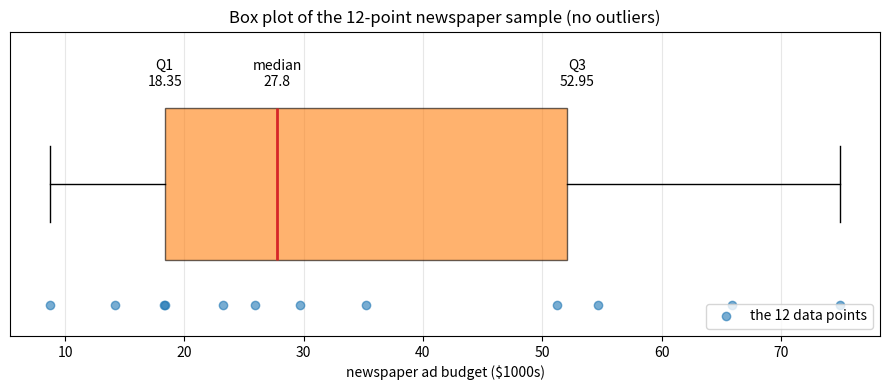
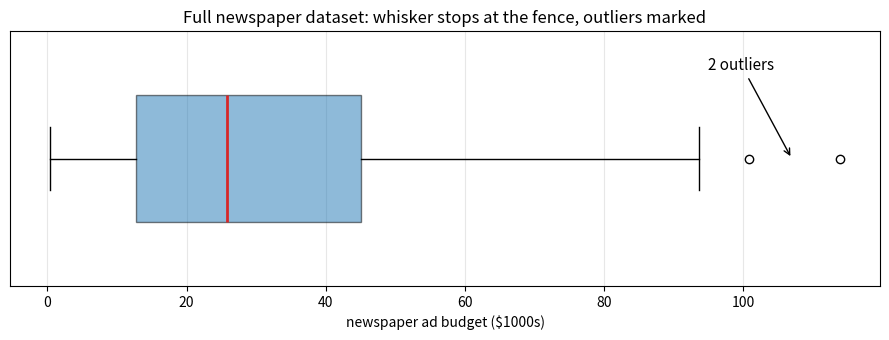
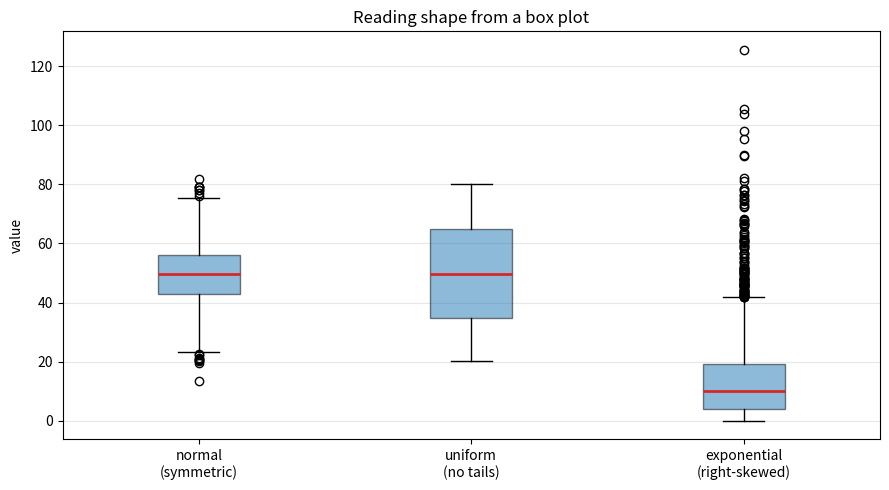
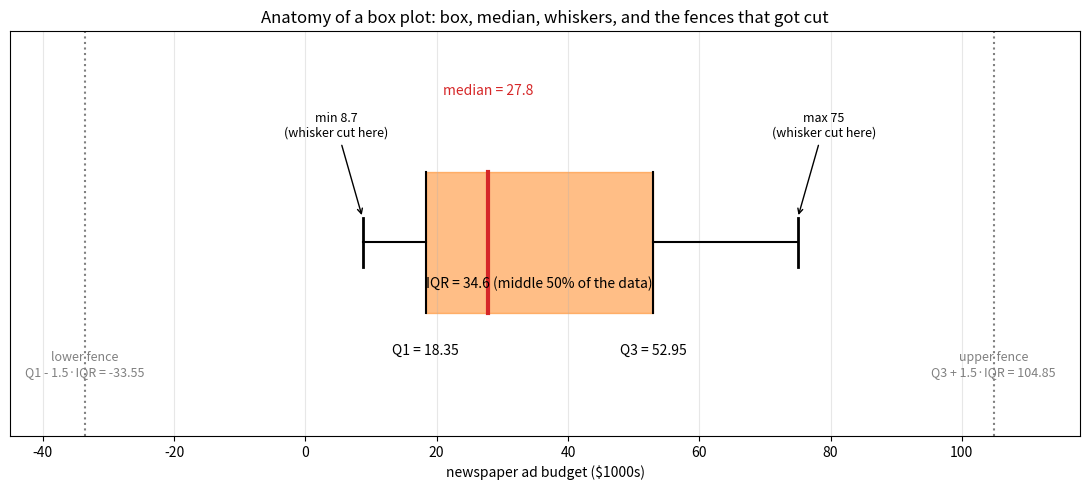
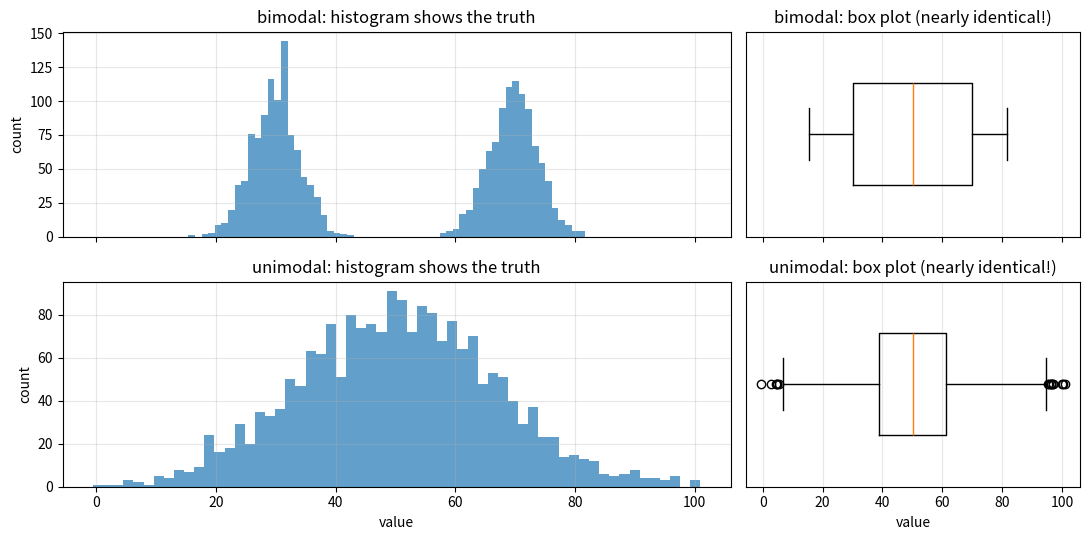
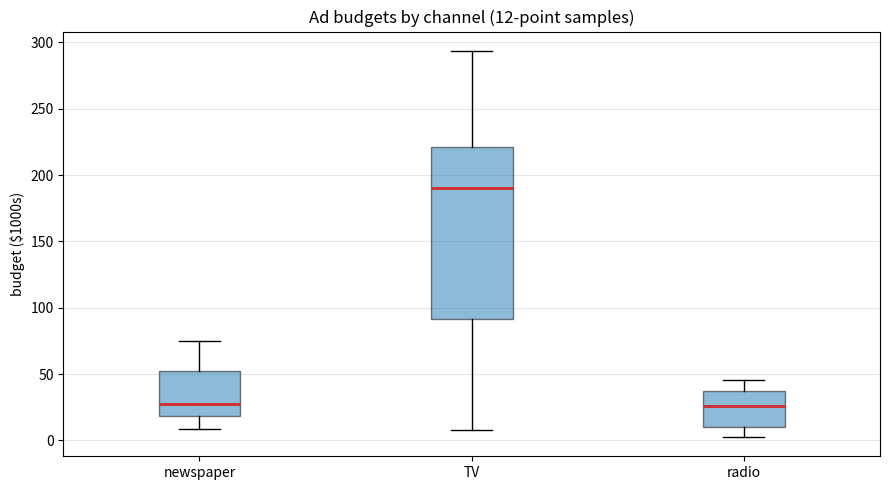

The matplotlib source for these figures, in order:
import numpy as np
import matplotlib.pyplot as plt

# numpy < 2 fallback: np.trapezoid was called np.trapz
if not hasattr(np, "trapezoid"):
    np.trapezoid = np.trapz

rng = np.random.default_rng(42)

newspaper = np.array([8.7, 14.2, 18.3, 18.4, 23.2, 25.9,
                      29.7, 35.2, 51.2, 54.7, 65.9, 75.0])

def five_number_summary(data):
    q1, q2, q3 = np.quantile(data, [0.25, 0.5, 0.75], method="midpoint")
    return data.min(), q1, q2, q3, data.max()

mn, q1, q2, q3, mx = five_number_summary(newspaper)
iqr = q3 - q1
lower_fence = q1 - 1.5 * iqr
upper_fence = q3 + 1.5 * iqr

print(f"five-number summary: min = {mn}, Q1 = {q1}, median = {q2:.1f}, Q3 = {q3}, max = {mx}")
print(f"IQR = Q3 - Q1 = {iqr:.1f}")
print(f"fences: [{lower_fence:.2f}, {upper_fence:.2f}]")
print(f"whiskers cut at the data range -> [{max(mn, lower_fence)}, {min(mx, upper_fence)}]")
outliers = newspaper[(newspaper < lower_fence) | (newspaper > upper_fence)]
print(f"outliers: {outliers if outliers.size else 'none'}")

fig, ax = plt.subplots(figsize=(9, 4))
ax.boxplot(newspaper, vert=False, widths=0.5, patch_artist=True,
           boxprops=dict(facecolor="tab:orange", alpha=0.6),
           medianprops=dict(color="tab:red", linewidth=2))
for value, name in [(q1, "Q1\n18.35"), (q2, "median\n27.8"), (q3, "Q3\n52.95")]:
    ax.annotate(name, xy=(value, 1.32), ha="center", fontsize=10)
ax.plot(newspaper, np.full_like(newspaper, 0.6), "o", color="tab:blue",
        alpha=0.6, label="the 12 data points")
ax.set_title("Box plot of the 12-point newspaper sample (no outliers)")
ax.set_xlabel("newspaper ad budget ($1000s)")
ax.set_yticks([])
ax.grid(True, alpha=0.3, axis="x")
ax.legend(loc="lower right")
plt.tight_layout()
plt.show()

full_stats = [{
    "label": "newspaper (all 200 rows)",
    "whislo": 0.3,               # bottom whisker: cut at the data minimum
    "q1": 12.75,
    "med": 25.75,
    "q3": 45.1,
    "whishi": 93.625,            # top whisker: the fence Q3 + 1.5 * IQR
    "fliers": [100.9, 114.0],    # the two points beyond the fence
}]

iqr_full = 45.1 - 12.75
print(f"IQR = {iqr_full:.2f}, upper fence = 45.1 + 1.5 * {iqr_full:.2f} = "
      f"{45.1 + 1.5 * iqr_full:.3f}")

fig, ax = plt.subplots(figsize=(9, 3.5))
ax.bxp(full_stats, vert=False, patch_artist=True, widths=0.5,
       boxprops=dict(facecolor="tab:blue", alpha=0.5),
       medianprops=dict(color="tab:red", linewidth=2))
ax.annotate("2 outliers", xy=(107, 1), xytext=(95, 1.35),
            arrowprops=dict(arrowstyle="->"), fontsize=11)
ax.set_title("Full newspaper dataset: whisker stops at the fence, outliers marked")
ax.set_xlabel("newspaper ad budget ($1000s)")
ax.set_yticks([])
ax.grid(True, alpha=0.3, axis="x")
plt.tight_layout()
plt.show()

rng = np.random.default_rng(42)

samples = [rng.normal(50, 10, size=2000),
           rng.uniform(20, 80, size=2000),
           rng.exponential(15, size=2000)]
labels = ["normal\n(symmetric)", "uniform\n(no tails)", "exponential\n(right-skewed)"]

fig, ax = plt.subplots(figsize=(9, 5))
ax.boxplot(samples, tick_labels=labels, patch_artist=True,
           boxprops=dict(facecolor="tab:blue", alpha=0.5),
           medianprops=dict(color="tab:red", linewidth=2))
ax.set_title("Reading shape from a box plot")
ax.set_ylabel("value")
ax.grid(True, alpha=0.3, axis="y")
plt.tight_layout()
plt.show()

print("Normal: centered median, symmetric whiskers, few mild outliers.")
print("Uniform: centered median, NO outliers ever (no tails to flag).")
print("Exponential: median low in the box, long upper whisker, many flagged points.")

fig, ax = plt.subplots(figsize=(11, 5))

# the box
ax.fill_between([q1, q3], 0.8, 1.2, color="tab:orange", alpha=0.5)
ax.plot([q1, q1], [0.8, 1.2], color="black")
ax.plot([q3, q3], [0.8, 1.2], color="black")
ax.plot([q2, q2], [0.8, 1.2], color="tab:red", linewidth=3)

# whiskers (cut at min / max)
ax.plot([mn, q1], [1, 1], color="black")
ax.plot([q3, mx], [1, 1], color="black")
ax.plot([mn, mn], [0.93, 1.07], color="black", linewidth=2)
ax.plot([mx, mx], [0.93, 1.07], color="black", linewidth=2)

# the fences that were cut
for fence, label in [(lower_fence, "lower fence\nQ1 - 1.5·IQR = -33.55"),
                     (upper_fence, "upper fence\nQ3 + 1.5·IQR = 104.85")]:
    ax.axvline(fence, color="gray", linestyle=":", linewidth=1.5)
    ax.annotate(label, xy=(fence, 0.62), ha="center", fontsize=9, color="gray")

ax.annotate("min 8.7\n(whisker cut here)", xy=(mn, 1.07), xytext=(mn - 4, 1.3),
            ha="center", fontsize=9, arrowprops=dict(arrowstyle="->"))
ax.annotate("max 75\n(whisker cut here)", xy=(mx, 1.07), xytext=(mx + 4, 1.3),
            ha="center", fontsize=9, arrowprops=dict(arrowstyle="->"))
ax.annotate("Q1 = 18.35", xy=(q1, 0.8), xytext=(q1, 0.68), ha="center", fontsize=10)
ax.annotate("median = 27.8", xy=(q2, 1.2), xytext=(q2, 1.42), ha="center",
            fontsize=10, color="tab:red")
ax.annotate("Q3 = 52.95", xy=(q3, 0.8), xytext=(q3, 0.68), ha="center", fontsize=10)
ax.annotate("IQR = 34.6 (middle 50% of the data)", xy=((q1 + q3) / 2, 0.87),
            ha="center", fontsize=10)

ax.set_xlim(-45, 118)
ax.set_ylim(0.45, 1.6)
ax.set_yticks([])
ax.set_xlabel("newspaper ad budget ($1000s)")
ax.set_title("Anatomy of a box plot: box, median, whiskers, and the fences that got cut")
ax.grid(True, alpha=0.3, axis="x")
plt.tight_layout()
plt.show()

rng = np.random.default_rng(42)

bimodal = np.concatenate([rng.normal(30, 4, size=1000), rng.normal(70, 4, size=1000)])
unimodal = rng.normal(50, 16.5, size=2000)

fig, axes = plt.subplots(2, 2, figsize=(11, 5.5), sharex="col",
                         gridspec_kw={"width_ratios": [2, 1]})
for row, (data, name) in enumerate([(bimodal, "bimodal"), (unimodal, "unimodal")]):
    axes[row, 0].hist(data, bins=60, color="tab:blue", alpha=0.7)
    axes[row, 0].set_title(f"{name}: histogram shows the truth")
    axes[row, 0].set_ylabel("count")
    axes[row, 1].boxplot(data, vert=False, widths=0.5)
    axes[row, 1].set_title(f"{name}: box plot (nearly identical!)")
    axes[row, 1].set_yticks([])
    for ax in axes[row]:
        ax.grid(True, alpha=0.3)
axes[1, 0].set_xlabel("value")
axes[1, 1].set_xlabel("value")
plt.tight_layout()
plt.show()

# Exercise 1: fences of the small dataset
small = np.array([3, 5, 7, 8, 12, 13, 14, 21])
q1s, q3s = np.quantile(small, [0.25, 0.75], method="midpoint")
iqr_s = q3s - q1s
lo, hi = q1s - 1.5 * iqr_s, q3s + 1.5 * iqr_s
print(f"Exercise 1: IQR = {iqr_s}, fences = [{lo}, {hi}]")
print(f"All points inside -> whiskers cut at min {small.min()} and max {small.max()};")
print("no outliers (21 < 24.75).")

# Exercise 2: replace 21 with 35
small2 = np.array([3, 5, 7, 8, 12, 13, 14, 35])
q1s, q3s = np.quantile(small2, [0.25, 0.75], method="midpoint")
lo, hi = q1s - 1.5 * (q3s - q1s), q3s + 1.5 * (q3s - q1s)
print(f"Exercise 2: quartiles unchanged (Q1 = {q1s}, Q3 = {q3s}) -- order-based!")
print(f"fences = [{lo}, {hi}]; 35 > {hi} -> 35 IS an outlier now.")

# Exercise 3: reading skew from summary values
print("Exercise 3: right-skewed. Evidence:")
print("  1) within the box: Q3 - median = 16 vs median - Q1 = 4 -- the upper")
print("     half of the middle 50% is stretched 4x;")
print("  2) whiskers: upper reaches 30 above Q3, lower only 10 below Q1.")

# Exercise 4: where does matplotlib end the whisker?
rng = np.random.default_rng(0)
x = rng.exponential(15, size=200)

q1e, q3e = np.quantile(x, [0.25, 0.75])
fence = q3e + 1.5 * (q3e - q1e)
inside = x[x <= fence]
print(f"Exercise 4: upper fence = {fence:.2f}")
print(f"largest data point inside the fence = {inside.max():.2f}")
print(f"outliers beyond the fence: {np.sort(x[x > fence]).round(1)}")
print("matplotlib draws the whisker cap at the largest INSIDE point, slightly")
print("short of the fence -- the video's drawing at the fence itself is the")
print("other common convention. Same box, same outliers either way.")

# Exercise 5: how much does 1.5*IQR flag on a NORMAL distribution?
rng = np.random.default_rng(0)
z = rng.standard_normal(2_000_000)

q1n, q3n = np.quantile(z, [0.25, 0.75])
iqr_n = q3n - q1n
flagged = np.mean((z < q1n - 1.5 * iqr_n) | (z > q3n + 1.5 * iqr_n))
print(f"Exercise 5: fences at +-{q3n + 1.5 * iqr_n:.3f} sigma (theory 2.698)")
print(f"fraction flagged: {flagged:.5f}  (theory ~0.7%)")
print("Even perfectly clean normal data flags ~0.7% of points: an 'outlier' is a")
print("point far from the bulk, NOT necessarily an error -- it deserves a look,")
print("not automatic deletion.")

# Exercise 6: three channels side by side
tv = np.array([7.8, 66.1, 44.5, 100.4, 151.5, 180.8,
               199.8, 214.7, 218.4, 228.3, 240.1, 293.6])
radio = np.array([2.6, 5.7, 8.6, 10.8, 16.9, 24.6,
                  26.7, 33.5, 36.9, 39.6, 41.3, 45.9])

fig, ax = plt.subplots(figsize=(9, 5))
ax.boxplot([newspaper, tv, radio], tick_labels=["newspaper", "TV", "radio"],
           patch_artist=True,
           boxprops=dict(facecolor="tab:blue", alpha=0.5),
           medianprops=dict(color="tab:red", linewidth=2))
ax.set_title("Ad budgets by channel (12-point samples)")
ax.set_ylabel("budget ($1000s)")
ax.grid(True, alpha=0.3, axis="y")
plt.tight_layout()
plt.show()

print("Exercise 6: TV budgets are by far the largest (median ~190 vs ~28 and ~26).")
print("Radio is the most symmetric (median near the box center, similar whiskers);")
print("newspaper leans right. No points fall beyond any fence -> no outliers.")
